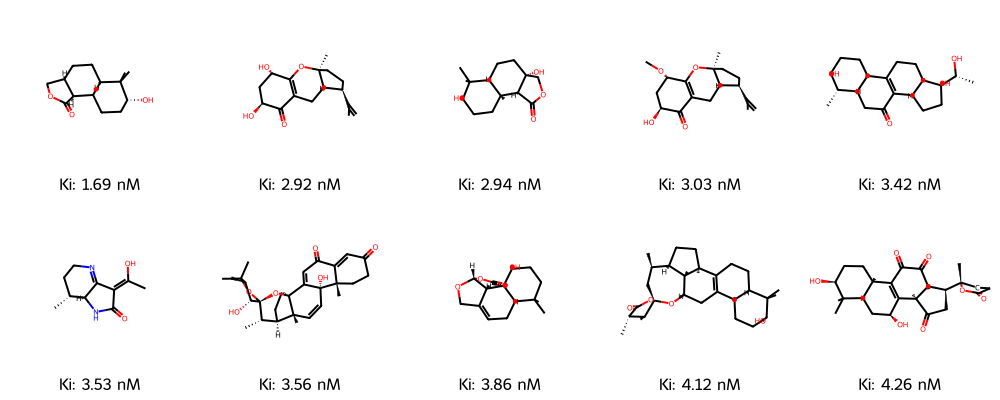

Data behind this chart, as committed beside it:
Molecule, Pred Ki, Confidence, Pred Scale, SMILES
1437, 1.69, Confident, +, CC1(C)[C@H](O)CC[C@]2(C)[C@@H]1CC[C@@H]1…
496, 2.917, Confident, +, C=C(C)[C@@H]1CC[C@]2(C)OC3=C(C[C@H]12)C(…
1436, 2.94, Confident, +, CC1(C)[C@H]2CC[C@@]3(O)COC(=O)[C@H]3[C@]…
497, 3.032, Confident, +, C=C(C)[C@@H]1CC[C@]2(C)OC3=C(C[C@H]12)C(…
115, 3.417, Confident, +, C[C@@H]1[C@H](O)CC[C@]2(C)C3=C(C(=O)C[C@…
1107, 3.527, Confident, +, C/C(O)=C1\C(=O)N[C@@H]2C1=NCC[C@H]2C
1751, 3.559, Confident, +, C[C@H]1[C@@H](O)[C@@]2(OC1(C)C)O[C@]13CC…
319, 3.861, Confident, +, CC1(C)CC[C@H](O)[C@@]23C(=O)O[C@H]4OCC(=…
775, 4.12, Confident, +, C[C@@H]1C[C@@]2(OC(=O)[C@@H](C)[C@@H]2C)…
900, 4.262, Confident, +, CC1(C)[C@@H](O)CC[C@]2(C)C3=C([C@@H](O)C…
